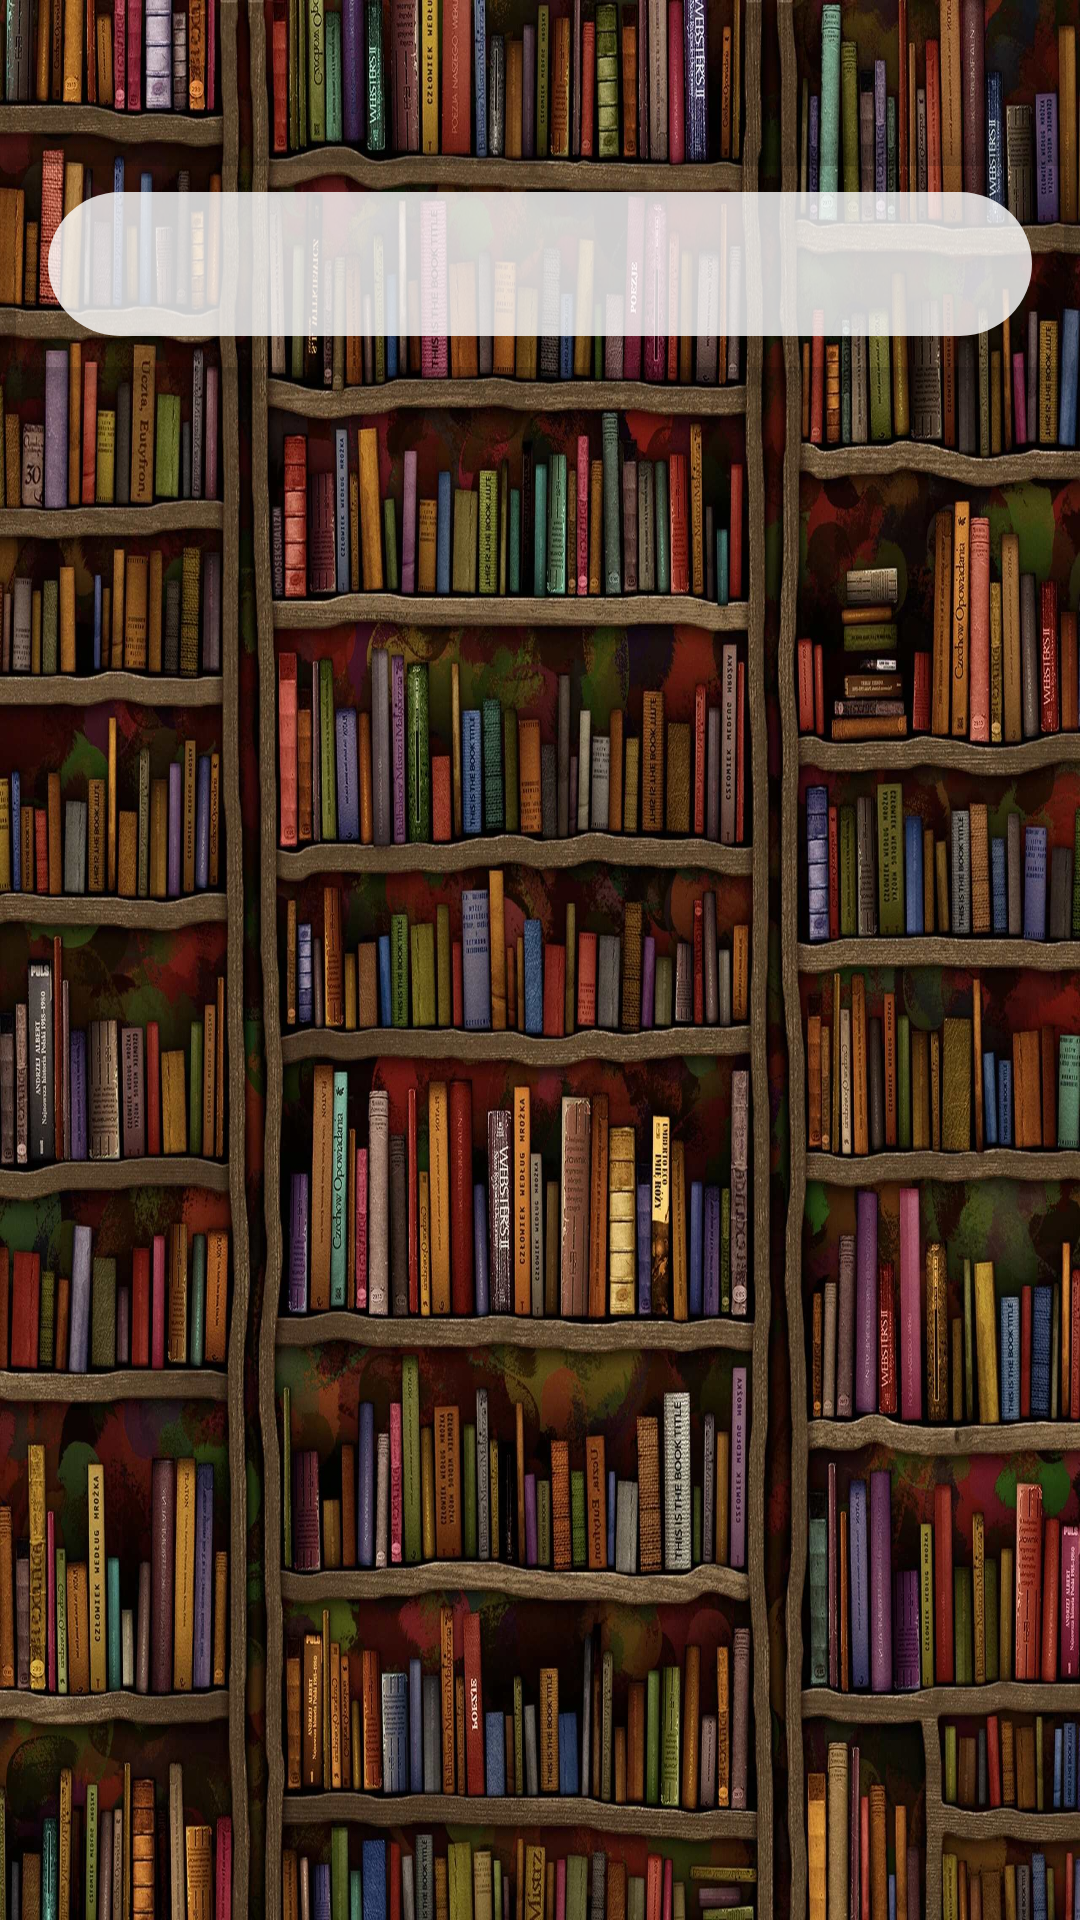

This screen was rendered from an Android layout file. Write that file and the resources it references.
<!-- AndroidManifest.xml: application theme Theme.BookWise -->
<!-- res/layout/mybooks.xml -->
<androidx.coordinatorlayout.widget.CoordinatorLayout xmlns:android="http://schemas.android.com/apk/res/android"
    android:layout_width="match_parent"
    xmlns:app="http://schemas.android.com/apk/res-auto"
    android:background="@drawable/library_home"
    android:layout_height="match_parent">

    <com.google.android.material.appbar.AppBarLayout
        android:layout_width="match_parent"
        android:layout_marginTop="48dp"
        android:layout_height="wrap_content">

        <com.google.android.material.tabs.TabLayout
            android:id="@+id/tabLayout"
            android:layout_width="match_parent"
            android:layout_height="wrap_content"
            android:textSize="30sp"
            android:textStyle="bold"
            android:layout_margin="16dp"
            app:tabGravity="fill"
            app:tabMode="fixed"
            android:background="@drawable/tab_background_rounded"
            app:tabIndicator="@drawable/tab_indicator"
            app:tabTextColor="@drawable/tab_text_color"
            app:tabSelectedTextColor="@color/tab_selected_text" />
    </com.google.android.material.appbar.AppBarLayout>

    <androidx.viewpager2.widget.ViewPager2
        android:id="@+id/viewPager"
        android:layout_width="match_parent"
        android:layout_height="665dp"
        android:layout_marginTop="114dp"/>

    <Button
        android:id="@+id/btnhome"
        android:layout_width="385dp"
        android:layout_height="wrap_content"
        android:layout_marginTop="760dp"
        android:layout_marginStart="15dp"
        android:backgroundTint="#FF9800"
        android:text="ANA SAYFA"
        android:textColor="@android:color/white"
        android:textStyle="bold" />

</androidx.coordinatorlayout.widget.CoordinatorLayout>
<!-- resources referenced by this layout -->
<resources>
  <color name="tab_selected_text">#0095FF</color>
  <!-- drawable library_home: jpg bitmap (drawable, 674553 bytes) -->
  <!-- drawable tab_background_rounded (drawable) -->
  <shape xmlns:android="http://schemas.android.com/apk/res/android"
      android:shape="rectangle">
  
      <solid android:color="#CCFFFFFF" /> 
      <corners android:radius="25dp" />
  </shape>
  <!-- drawable tab_indicator (drawable) -->
  <shape xmlns:android="http://schemas.android.com/apk/res/android"
      android:shape="rectangle">
  
      <solid android:color="#CCFFFFFF" /> 
      <corners android:radius="30dp" />
  </shape>
  <!-- drawable tab_text_color (drawable) -->
  <selector xmlns:android="http://schemas.android.com/apk/res/android">
      <item android:color="#737373" android:state_selected="false"/>
      <item android:color="#0095FF" android:state_selected="true"/> 
  </selector>
  <style name="Theme.BookWise" parent="Base.Theme.BookWise" />
  <style name="Base.Theme.BookWise" parent="Theme.MaterialComponents.DayNight.NoActionBar">
          
          
          <item name="colorPrimary">@android:color/transparent</item> 
          <item name="colorPrimaryVariant">@android:color/transparent</item>
          <item name="colorOnPrimary">@android:color/white</item>
          <item name="android:statusBarColor" tools:targetApi="l">@android:color/transparent</item>
          <item name="android:windowTranslucentStatus">true</item>
  
      </style>
</resources>
